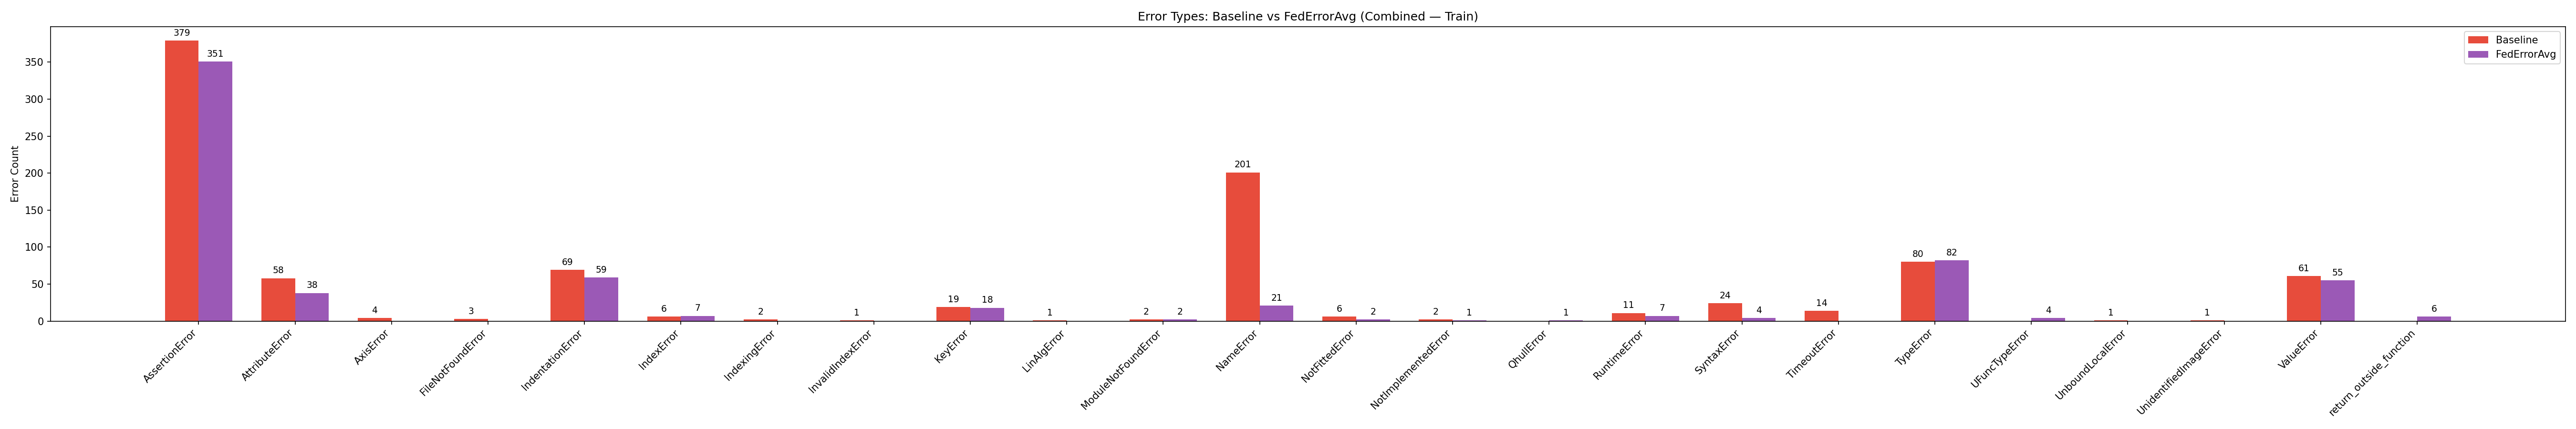

The file beside this chart, header and first rows:
dataset, error_type, baseline_count, federroravg_count, reduction
HumanEval, AssertionError, 20, 19, 1
HumanEval, AttributeError, 1, 0, 1
HumanEval, IndentationError, 0, 0, 0
HumanEval, IndexError, 1, 0, 1
HumanEval, NameError, 4, 3, 1
HumanEval, SyntaxError, 3, 0, 3
HumanEval, TimeoutError, 1, 0, 1
HumanEval, TypeError, 1, 0, 1
MBPP, AssertionError, 42, 53, 0
MBPP, AttributeError, 0, 3, 0
MBPP, IndentationError, 1, 0, 1
MBPP, IndexError, 1, 0, 1
MBPP, NameError, 26, 4, 22
MBPP, SyntaxError, 17, 0, 17
MBPP, TypeError, 6, 3, 3
MBPP, UnboundLocalError, 1, 0, 1
MBPP, ValueError, 1, 0, 1
DS1000, AssertionError, 317, 279, 38
DS1000, AttributeError, 57, 35, 22
DS1000, AxisError, 4, 0, 4
DS1000, FileNotFoundError, 3, 0, 3
DS1000, IndentationError, 68, 59, 9
DS1000, IndexError, 4, 7, 0
DS1000, IndexingError, 2, 0, 2
DS1000, InvalidIndexError, 1, 0, 1
DS1000, KeyError, 19, 18, 1
DS1000, LinAlgError, 1, 0, 1
DS1000, ModuleNotFoundError, 2, 2, 0
DS1000, NameError, 171, 14, 157
DS1000, NotFittedError, 6, 2, 4
DS1000, NotImplementedError, 2, 1, 1
DS1000, QhullError, 0, 1, 0
DS1000, RuntimeError, 11, 7, 4
DS1000, SyntaxError, 4, 4, 0
DS1000, TimeoutError, 13, 0, 13
DS1000, TypeError, 73, 79, 0
DS1000, UFuncTypeError, 0, 4, 0
DS1000, UnidentifiedImageError, 1, 0, 1
DS1000, ValueError, 60, 55, 5
DS1000, return_outside_function, 0, 6, 0
